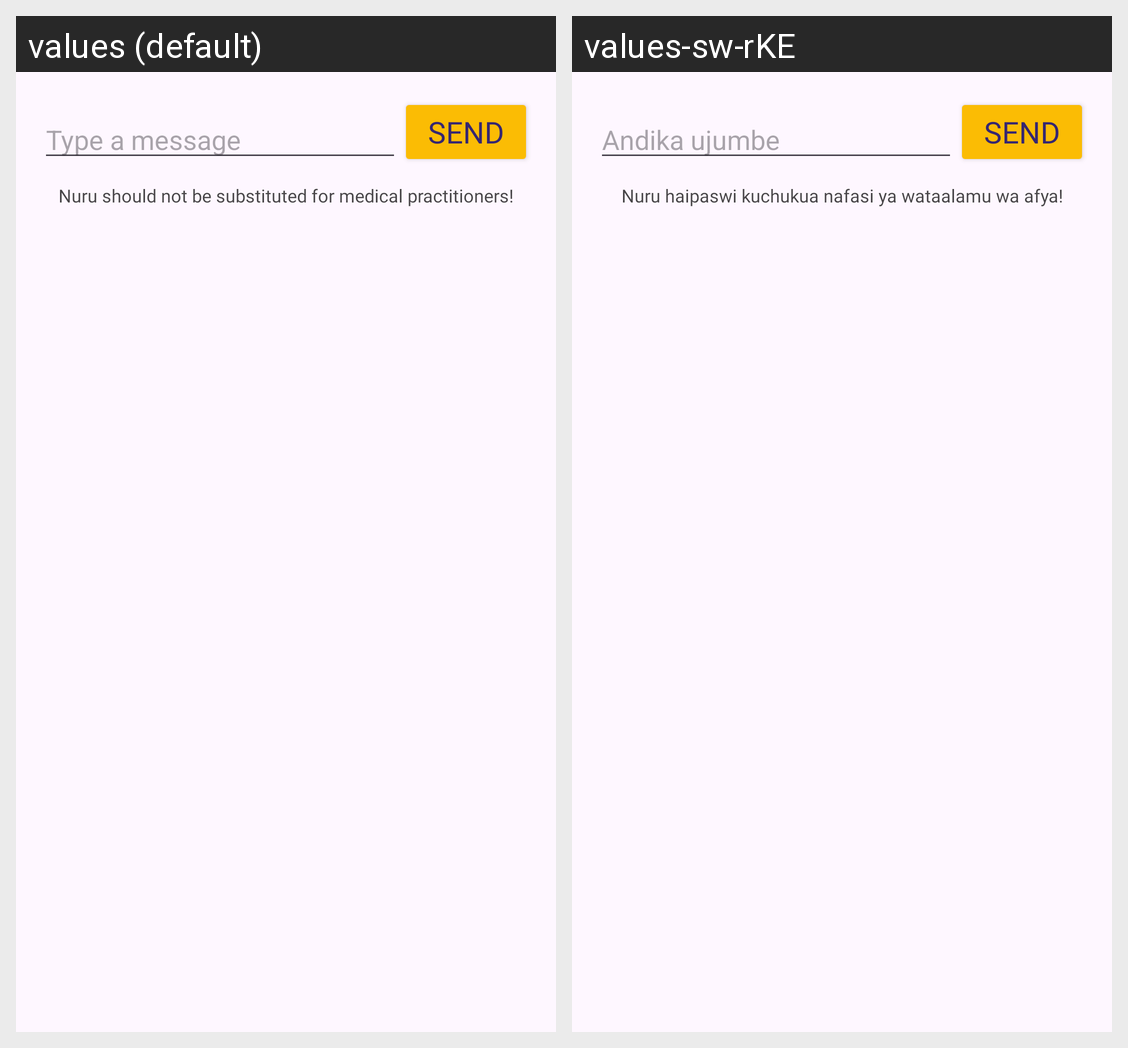

Here is an Android app screen in its default locale and in the app's own translations. Write out the translated-string differences for the strings that appear on this screen.
Android screen res/layout/fragment_resources.xml rendered under 2 locales, left to right: values (default), values-sw-rKE. Device: Nexus 5 (rendered at 1080×1920; each locale shown at half size, 540×960, under a caption strip naming it); theme Theme.Nuru.
Strings drawn on this screen, with the default value and each locale's value (text and hints the layout hard-codes, and strings that could not be matched under every locale, appear in the picture but are not listed):

type_a_message
  values: Type a message
  values-sw-rKE: Andika ujumbe

disclaimer
  values: Nuru should not be substituted for medical practitioners!
  values-sw-rKE: Nuru haipaswi kuchukua nafasi ya wataalamu wa afya!
